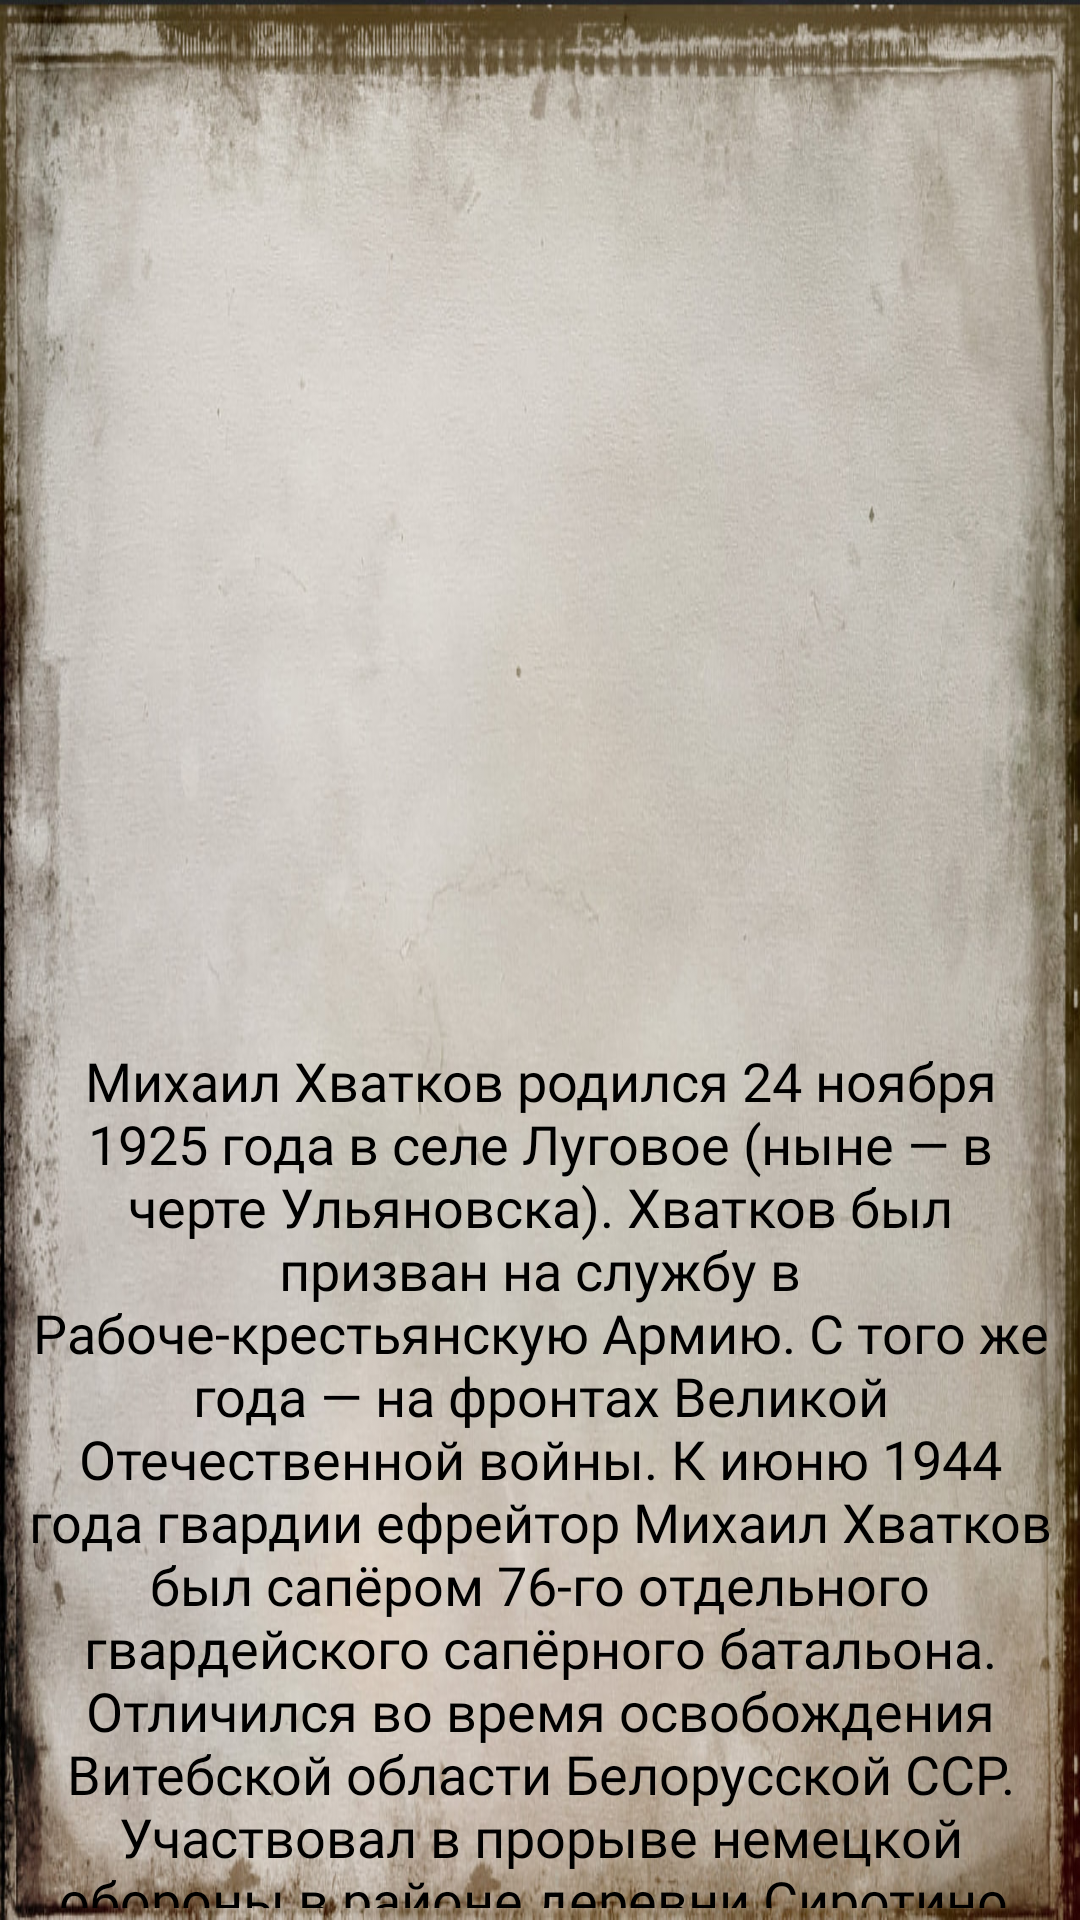

Android layout source for this screen:
<!-- AndroidManifest.xml: application theme Theme.WarHero -->
<!-- res/layout/activity_boi_hvat.xml -->
<?xml version="1.0" encoding="utf-8"?>
<ScrollView xmlns:android="http://schemas.android.com/apk/res/android"
    xmlns:app="http://schemas.android.com/apk/res-auto"
    xmlns:tools="http://schemas.android.com/tools"
    android:layout_width="match_parent"
    android:layout_height="match_parent"
    android:background="@drawable/fon"
    android:fillViewport="true"
    android:orientation="vertical"
    android:padding="4dp"
    tools:context=".matrosov.BioActivity">


    <LinearLayout
        android:layout_width="match_parent"
        android:layout_height="match_parent"
        android:orientation="vertical"
        android:padding="4dp">


        <ImageView
            android:id="@+id/imageView"
            android:layout_width="wrap_content"
            android:layout_height="330dp"
            android:layout_gravity="center"
            app:srcCompat="@drawable/osvobod" />

        <TextView
            android:id="@+id/textView"
            android:layout_width="wrap_content"
            android:layout_height="wrap_content"
            android:layout_marginTop="10dp"
            android:fontFamily="@font/ds_moster"
            android:text="Михаил Хватков родился 24 ноября 1925 года в селе Луговое (ныне — в черте Ульяновска). Хватков был призван на службу в Рабоче-крестьянскую Армию. С того же года — на фронтах Великой Отечественной войны.
К июню 1944 года гвардии ефрейтор Михаил Хватков был сапёром 76-го отдельного гвардейского сапёрного батальона. Отличился во время освобождения Витебской области Белорусской ССР. Участвовал в прорыве немецкой обороны в районе деревни Сиротино."
            android:textAlignment="center"
            android:textColor="@color/black"
            android:textSize="18sp" />
    </LinearLayout>


</ScrollView>
<!-- resources referenced by this layout -->
<resources>
  <color name="black">#FF000000</color>
  <!-- drawable fon: jpg bitmap (drawable, 161442 bytes) -->
  <!-- drawable osvobod: jpg bitmap (drawable-v24, 343532 bytes) -->
</resources>
